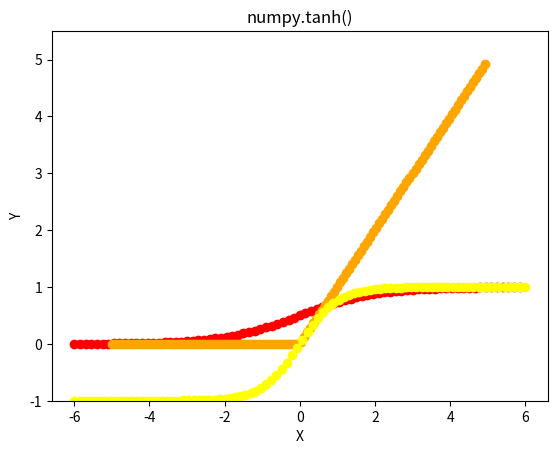

Generate this figure with matplotlib:
"""
# 機器學習作業8-1
利用Matplotlib套件畫出這三個函數
	Sigmoid函數
	ReLU函數
	Tanh雙曲函數
https://www.guyuehome.com/42052
"""
# ==== Numpy套件 ====
import numpy as np
import matplotlib.pyplot as plt

# ==== 啟動函數 Sigmoid的公式 ====
def plot_sigmoid():
    x = np.arange(-6, 6, 0.15) # x = (起點，终點，間距)
    y = 1/(1+ np.exp(-x))            # 將x映射到 [0, 1] 之間
    plt.title("numpy.sigmoid()") 
    plt.plot(x, y, color = 'red', marker = "o")
    plt.show() 

# ==== 啟動函數 relu函數的公式 ====
# ReLU在x大於0梯度不變，x小於0，輸出0  
def plot_ReLU():
    X = np.arange(-5.0, 5.0, 0.08)
    Y = np.maximum(0, X)
    plt.plot(X, Y, color = 'orange', marker = "o")
    plt.ylim(-1.0, 5.5) # y軸範圍
    plt.title("numpy.relu()")
    plt.show()

# ==== 啟動函數 tanh函數的公式 ====
def tanh():
    x1 = np.linspace(-6, 6, 88) 
    y1 = np.tanh(x1) # 輸出範圍是在-1~1之間
    plt.plot(x1, y1, color = 'yellow', marker = "o") 
    plt.title("numpy.tanh()") 
    plt.xlabel("X") 
    plt.ylabel("Y") 
    plt.show()   

if __name__ == '__main__':
    plot_sigmoid()
    plot_ReLU()
    tanh()
    
    